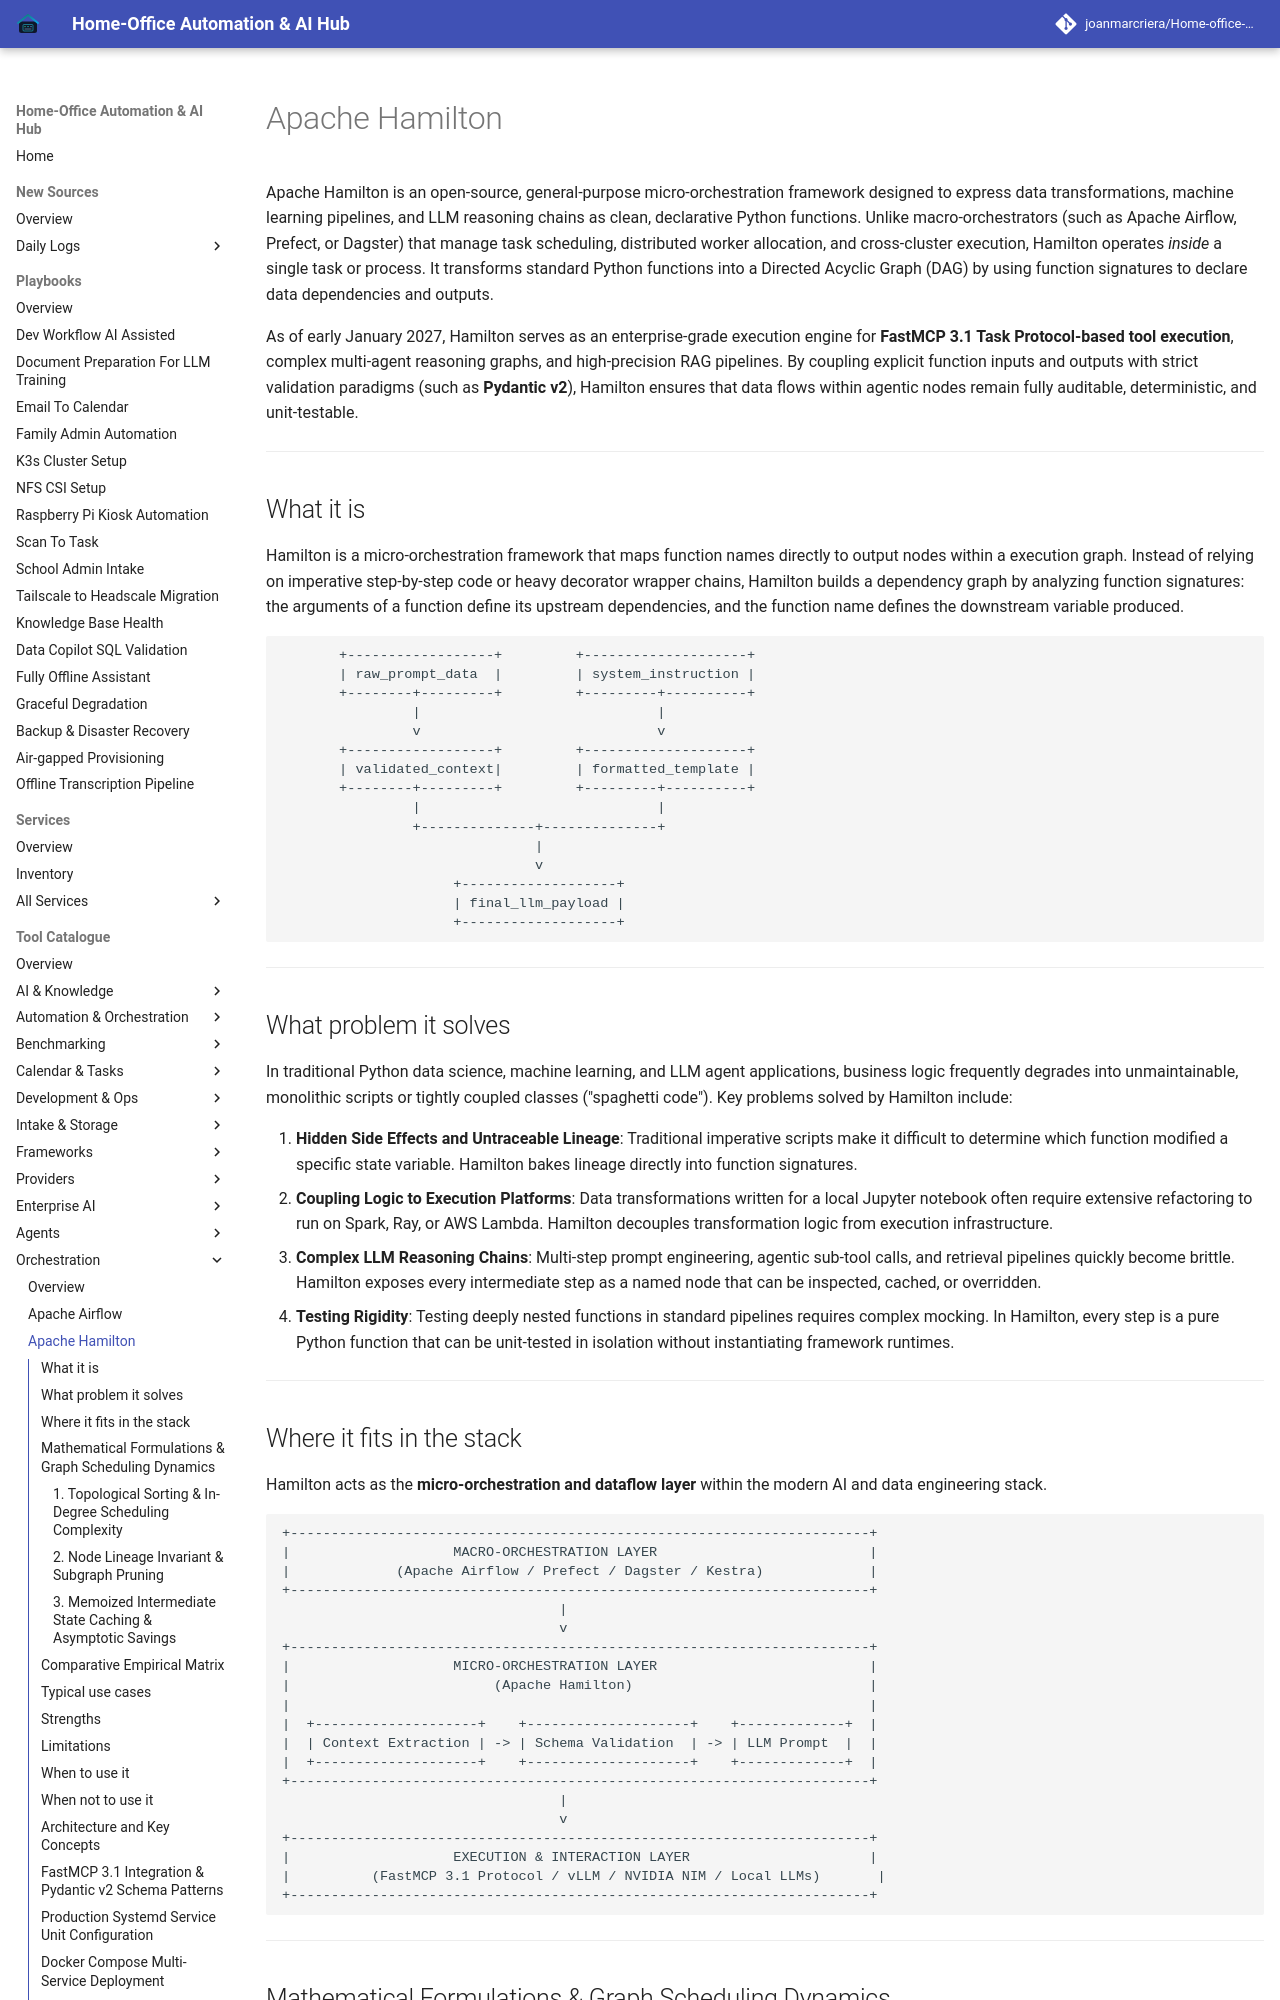

repository: joanmarcriera/Home-office-automations · page: tools/orchestration/apache-hamilton/index.html · generator: mkdocs

# Apache Hamilton

Apache Hamilton is an open-source, general-purpose micro-orchestration framework designed to express data transformations, machine learning pipelines, and LLM reasoning chains as clean, declarative Python functions. Unlike macro-orchestrators (such as Apache Airflow, Prefect, or Dagster) that manage task scheduling, distributed worker allocation, and cross-cluster execution, Hamilton operates *inside* a single task or process. It transforms standard Python functions into a Directed Acyclic Graph (DAG) by using function signatures to declare data dependencies and outputs.

As of early January 2027, Hamilton serves as an enterprise-grade execution engine for **FastMCP 3.1 Task Protocol-based tool execution**, complex multi-agent reasoning graphs, and high-precision RAG pipelines. By coupling explicit function inputs and outputs with strict validation paradigms (such as **Pydantic v2**), Hamilton ensures that data flows within agentic nodes remain fully auditable, deterministic, and unit-testable.

---

## What it is
Hamilton is a micro-orchestration framework that maps function names directly to output nodes within a execution graph. Instead of relying on imperative step-by-step code or heavy decorator wrapper chains, Hamilton builds a dependency graph by analyzing function signatures: the arguments of a function define its upstream dependencies, and the function name defines the downstream variable produced.

```
       +------------------+         +--------------------+
       | raw_prompt_data  |         | system_instruction |
       +--------+---------+         +---------+----------+
                |                             |
                v                             v
       +------------------+         +--------------------+
       | validated_context|         | formatted_template |
       +--------+---------+         +---------+----------+
                |                             |
                +--------------+--------------+
                               |
                               v
                     +-------------------+
                     | final_llm_payload |
                     +-------------------+
```

---

## What problem it solves
In traditional Python data science, machine learning, and LLM agent applications, business logic frequently degrades into unmaintainable, monolithic scripts or tightly coupled classes ("spaghetti code"). Key problems solved by Hamilton include:

1. **Hidden Side Effects and Untraceable Lineage**: Traditional imperative scripts make it difficult to determine which function modified a specific state variable. Hamilton bakes lineage directly into function signatures.
2. **Coupling Logic to Execution Platforms**: Data transformations written for a local Jupyter notebook often require extensive refactoring to run on Spark, Ray, or AWS Lambda. Hamilton decouples transformation logic from execution infrastructure.
3. **Complex LLM Reasoning Chains**: Multi-step prompt engineering, agentic sub-tool calls, and retrieval pipelines quickly become brittle. Hamilton exposes every intermediate step as a named node that can be inspected, cached, or overridden.
4. **Testing Rigidity**: Testing deeply nested functions in standard pipelines requires complex mocking. In Hamilton, every step is a pure Python function that can be unit-tested in isolation without instantiating framework runtimes.

---
